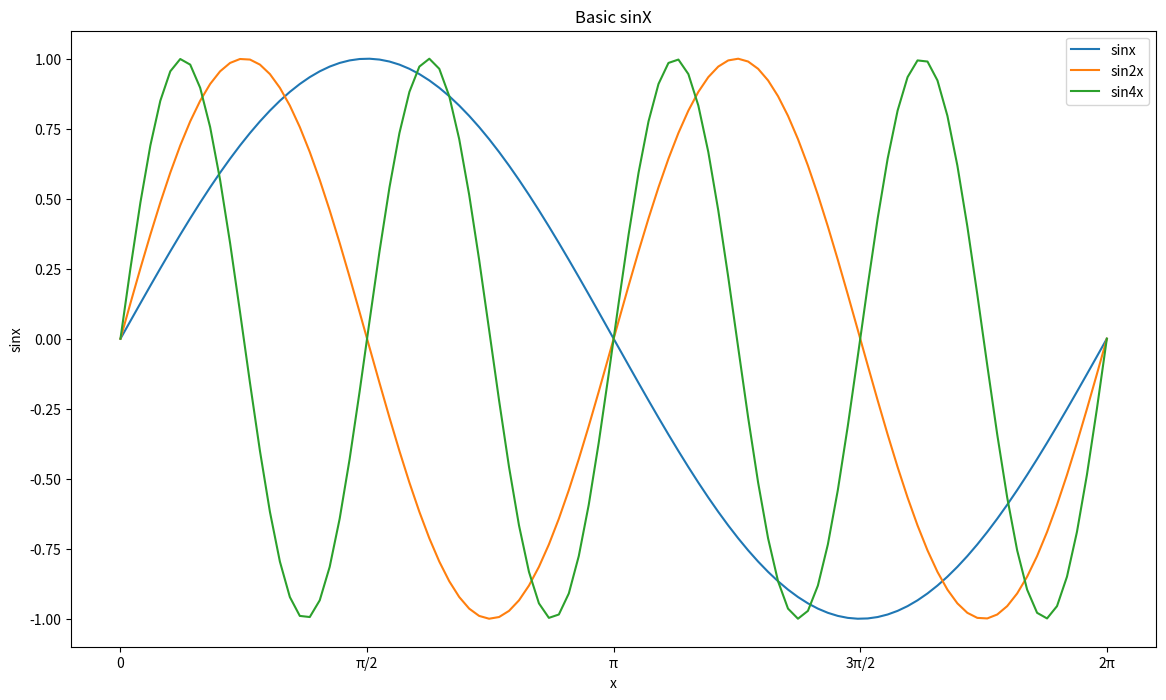

The script that saved this image:
import numpy as np
import matplotlib.pyplot as plt
import seaborn as sns

x = np.linspace(0, 2 * np.pi, 100)
y1 = np.sin(x)
y2 = np.sin(2 * x)
y4 = np.sin(4 * x)

plt.figure(figsize=(14, 8))

plt.plot(x, y1, label='sinx')
plt.plot(x, y2, label='sin2x')
plt.plot(x, y4, label='sin4x')

plt.title('Basic sinX')
plt.xlabel('x')
plt.ylabel('sinx')
plt.xticks(np.linspace(0, 2 * np.pi, 5), ['0', 'π/2', 'π', '3π/2', '2π'])
plt.legend()
plt.show()